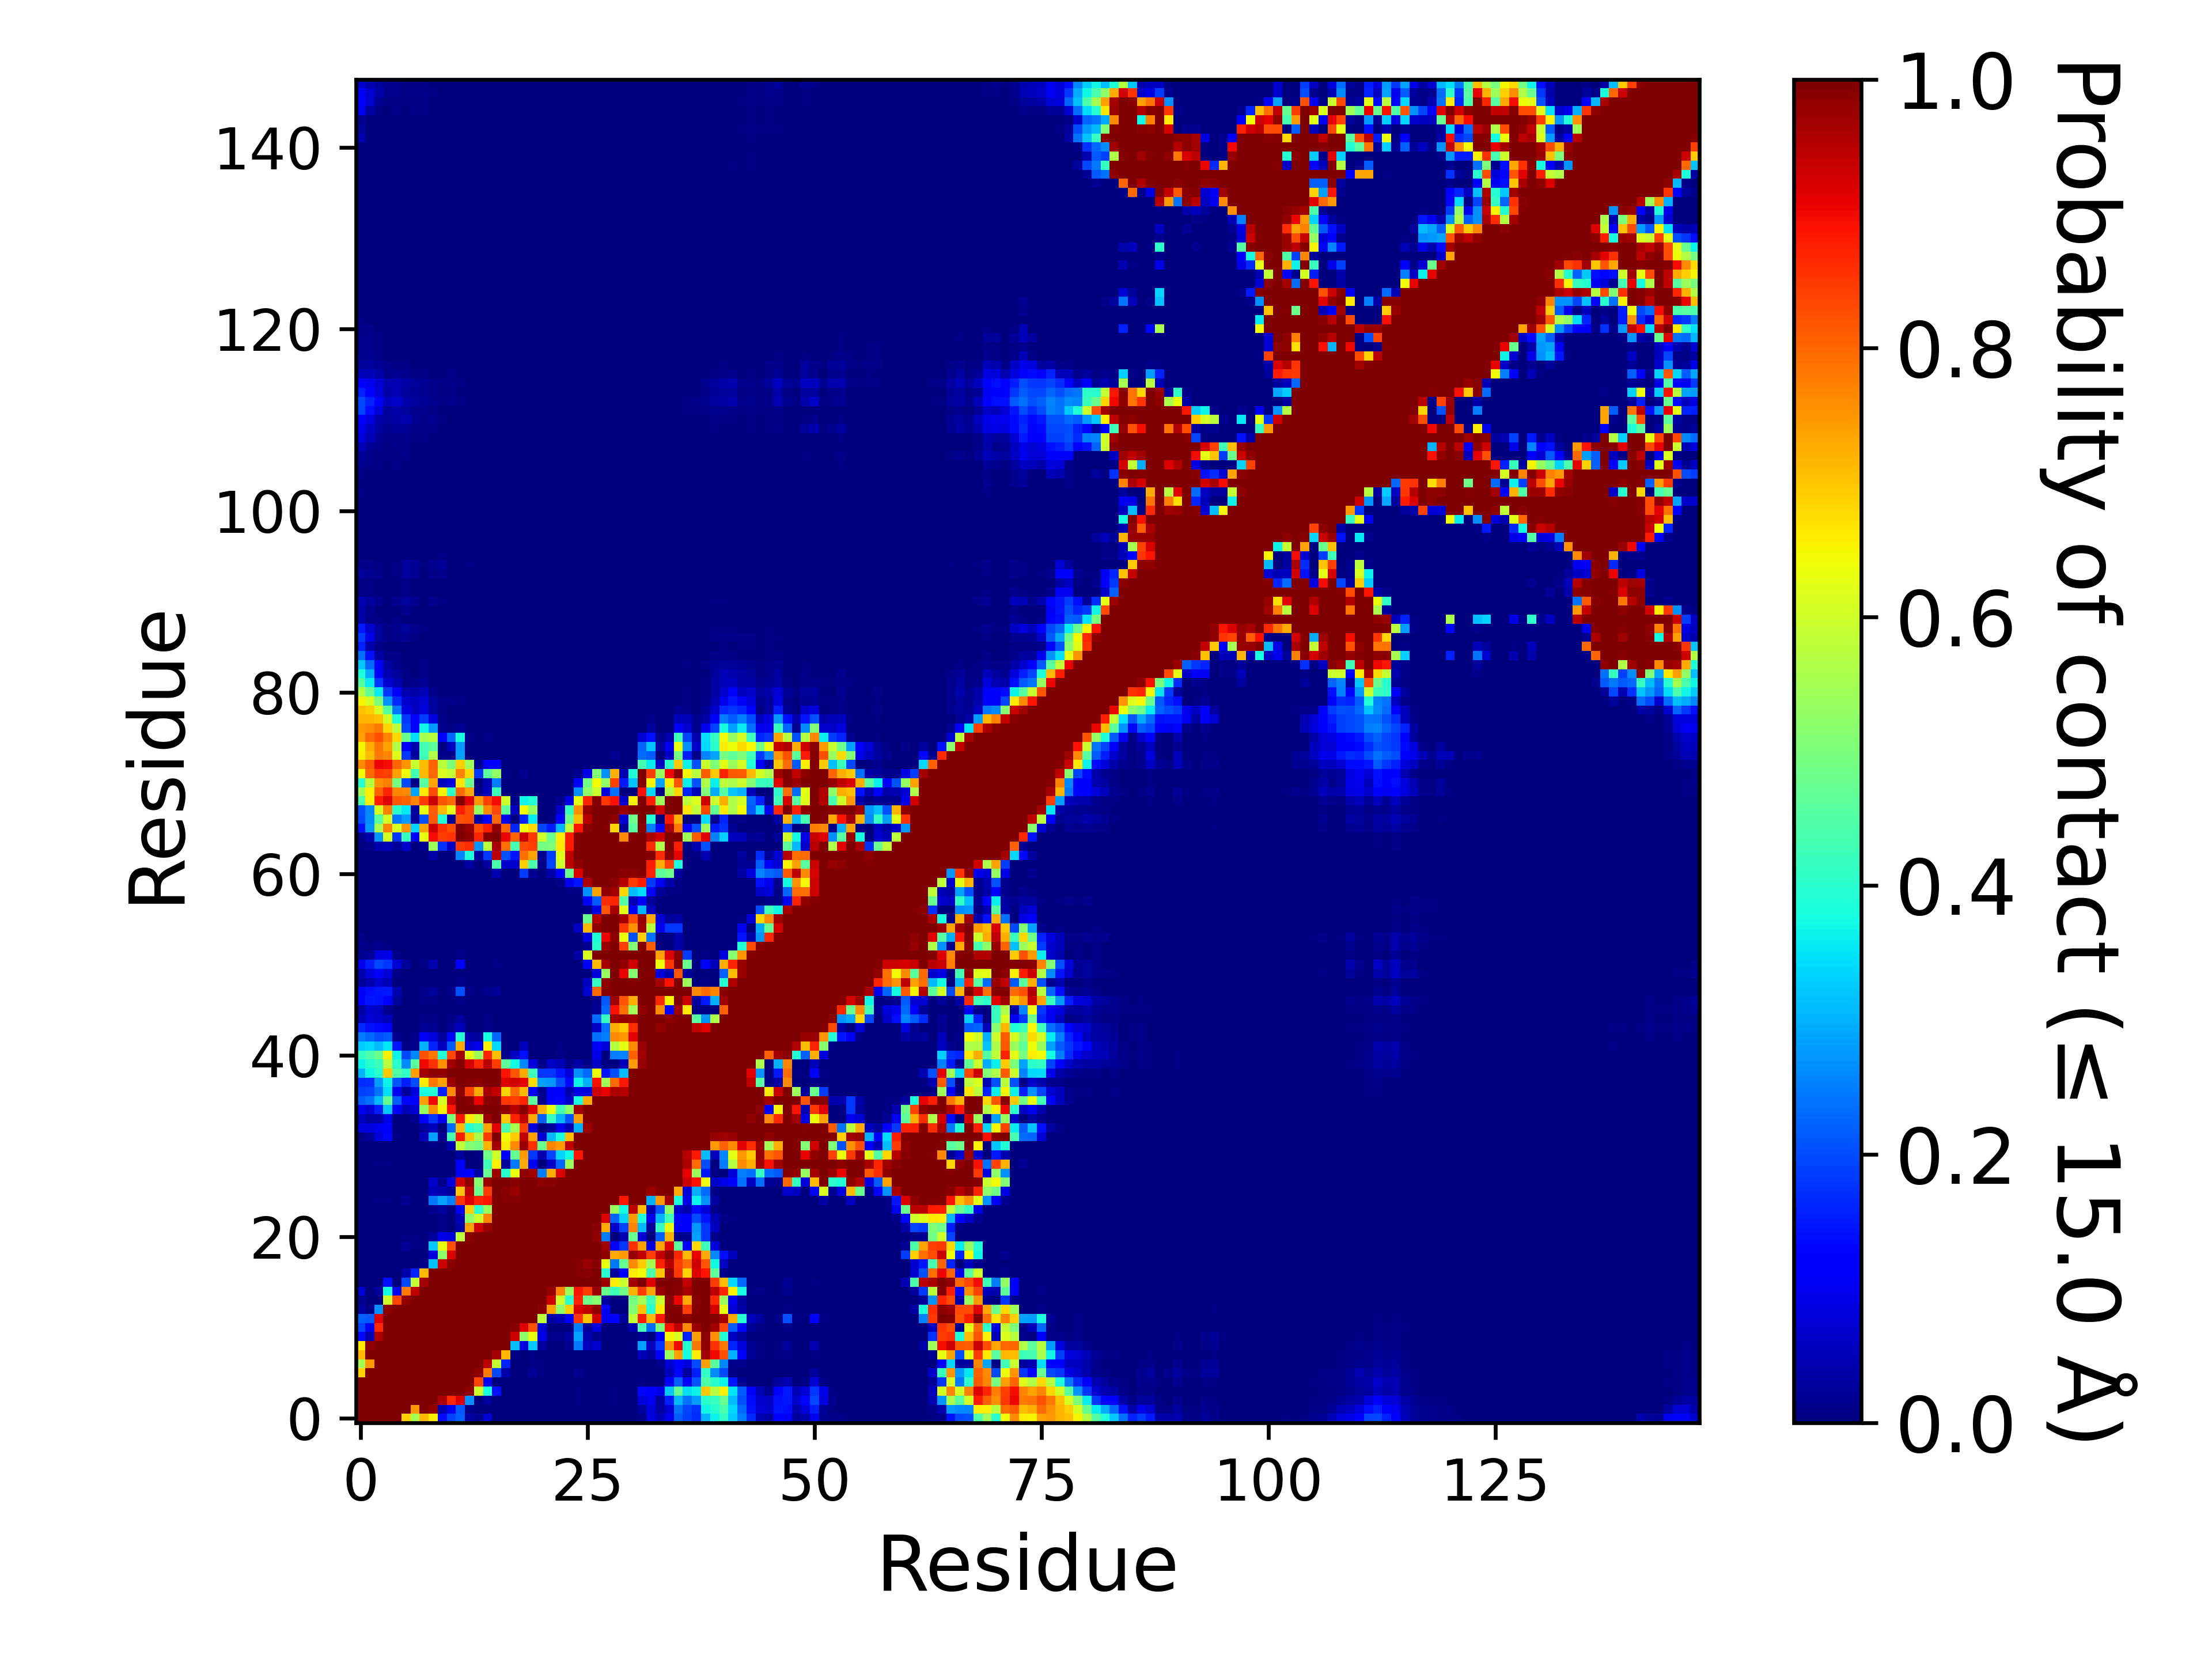

Values plotted in this chart, from the file beside it:
, 1, 2, 3, 4, 5, 6, 7, 8, 9, 10, 11, 12, 13, 14, 15, 16, 17, 18, 19, 20, 21, 22, 23
1, 1.0, 1.0, 1.0, 1.0, 1.0, 0.6851, 0.5535, 0.7136, 0.6583, 0.1353, 0.1928, 0.222, 0.02998, 0.01749, 0.07241, 0.00344, 0.00041, 1.999980000199998e-05, 9.99990000099999e-05, 0.00085, 9.99990000099999e-06, 0.0, 0.00041
2, 1.0, 1.0, 1.0, 1.0, 1.0, 1.0, 0.7492, 0.9985, 0.9821, 0.04543, 0.1044, 0.2142, 0.00838, 0.00033, 0.00384, 0.00043, 0.0002, 0.0, 0.0, 0.00033, 0.0, 0.0, 0.00018
3, 1.0, 1.0, 1.0, 1.0, 1.0, 1.0, 1.0, 1.0, 1.0, 0.9588, 0.8666, 0.9142, 0.2677, 0.00247, 0.02413, 0.00212, 0.00085, 0.0, 0.0, 0.00236, 0.0002, 0.0, 0.00055
4, 1.0, 1.0, 1.0, 1.0, 1.0, 1.0, 1.0, 1.0, 1.0, 1.0, 0.9997, 0.9994, 0.987, 0.6011, 0.375, 0.138, 0.00208, 0.0, 0.0, 0.00294, 0.0, 0.0, 5.999940000599994e-05
5, 1.0, 1.0, 1.0, 1.0, 1.0, 1.0, 1.0, 1.0, 1.0, 1.0, 1.0, 1.0, 0.9971, 0.8325, 0.1051, 0.00137, 0.00028, 0.0, 0.0, 0.00023, 0.0, 0.0, 9.99990000099999e-06
6, 0.6851, 1.0, 1.0, 1.0, 1.0, 1.0, 1.0, 1.0, 1.0, 1.0, 1.0, 1.0, 1.0, 0.984, 0.7796, 0.1965, 0.03768, 0.0, 9.99990000099999e-06, 0.02036, 0.00431, 0.0, 0.00118
7, 0.5535, 0.7492, 1.0, 1.0, 1.0, 1.0, 1.0, 1.0, 1.0, 1.0, 1.0, 1.0, 1.0, 0.9966, 0.948, 0.5871, 0.1564, 0.00144, 0.0, 0.00635, 0.00518, 0.0, 9.99990000099999e-06
8, 0.7136, 0.9985, 1.0, 1.0, 1.0, 1.0, 1.0, 1.0, 1.0, 1.0, 1.0, 1.0, 1.0, 1, 0.9989, 0.9659, 0.7132, 0.00875, 0.0, 0.00738, 0.00085, 0.0, 0.0
9, 0.6583, 0.9821, 1.0, 1.0, 1.0, 1.0, 1.0, 1.0, 1.0, 1.0, 1.0, 1.0, 1.0, 1.0, 1.0, 0.9995, 0.9961, 0.3131, 0.08288, 0.3237, 0.02627, 9.99990000099999e-06, 0.00287
10, 0.1353, 0.04543, 0.9588, 1.0, 1.0, 1.0, 1.0, 1.0, 1.0, 1.0, 1.0, 1.0, 1.0, 1.0, 1.0, 1.0, 0.9993, 0.9322, 0.5202, 0.6298, 0.09101, 0.01311, 0.01342
11, 0.1928, 0.1044, 0.8666, 0.9997, 1.0, 1.0, 1.0, 1.0, 1.0, 1.0, 1.0, 1.0, 1.0, 1.0, 1.0, 1.0, 1.0, 0.9894, 0.9142, 0.8222, 0.0789, 0.00061, 0.00016
12, 0.222, 0.2142, 0.9142, 0.9994, 1.0, 1.0, 1.0, 1.0, 1.0, 1.0, 1.0, 1.0, 1.0, 1.0, 1.0, 1.0, 1.0, 1.0, 0.9997, 0.9962, 0.5812, 0.03786, 0.04993
13, 0.02998, 0.00838, 0.2677, 0.987, 0.9971, 1.0, 1.0, 1.0, 1.0, 1.0, 1.0, 1.0, 1.0, 1.0, 1.0, 1.0, 1.0, 1.0, 1.0, 1.0, 0.9913, 0.741, 0.5263
14, 0.01749, 0.00033, 0.00247, 0.6011, 0.8325, 0.984, 0.9966, 1, 1.0, 1.0, 1.0, 1.0, 1.0, 1.0, 1.0, 1.0, 1.0, 1.0, 1.0, 1.0, 0.9999, 0.9326, 0.5953
15, 0.07241, 0.00384, 0.02413, 0.375, 0.1051, 0.7796, 0.948, 0.9989, 1.0, 1.0, 1.0, 1.0, 1.0, 1.0, 1.0, 1.0, 1.0, 1.0, 1.0, 1.0, 1.0, 0.9793, 0.7676
16, 0.00344, 0.00043, 0.00212, 0.138, 0.00137, 0.1965, 0.5871, 0.9659, 0.9995, 1.0, 1.0, 1.0, 1.0, 1.0, 1.0, 1.0, 1.0, 1.0, 1.0, 1.0, 1.0, 1.0, 1
17, 0.00041, 0.0002, 0.00085, 0.00208, 0.00028, 0.03768, 0.1564, 0.7132, 0.9961, 0.9993, 1.0, 1.0, 1.0, 1.0, 1.0, 1.0, 1.0, 1.0, 1.0, 1.0, 1.0, 1.0, 1.0
18, 1.999980000199998e-05, 0.0, 0.0, 0.0, 0.0, 0.0, 0.00144, 0.00875, 0.3131, 0.9322, 0.9894, 1.0, 1.0, 1.0, 1.0, 1.0, 1.0, 1.0, 1.0, 1.0, 1.0, 1.0, 1.0
19, 9.99990000099999e-05, 0.0, 0.0, 0.0, 0.0, 9.99990000099999e-06, 0.0, 0.0, 0.08288, 0.5202, 0.9142, 0.9997, 1.0, 1.0, 1.0, 1.0, 1.0, 1.0, 1.0, 1.0, 1.0, 1.0, 1.0
20, 0.00085, 0.00033, 0.00236, 0.00294, 0.00023, 0.02036, 0.00635, 0.00738, 0.3237, 0.6298, 0.8222, 0.9962, 1.0, 1.0, 1.0, 1.0, 1.0, 1.0, 1.0, 1.0, 1.0, 1.0, 1.0
21, 9.99990000099999e-06, 0.0, 0.0002, 0.0, 0.0, 0.00431, 0.00518, 0.00085, 0.02627, 0.09101, 0.0789, 0.5812, 0.9913, 0.9999, 1.0, 1.0, 1.0, 1.0, 1.0, 1.0, 1.0, 1.0, 1.0
22, 0.0, 0.0, 0.0, 0.0, 0.0, 0.0, 0.0, 0.0, 9.99990000099999e-06, 0.01311, 0.00061, 0.03786, 0.741, 0.9326, 0.9793, 1.0, 1.0, 1.0, 1.0, 1.0, 1.0, 1.0, 1.0
23, 0.00041, 0.00018, 0.00055, 5.999940000599994e-05, 9.99990000099999e-06, 0.00118, 9.99990000099999e-06, 0.0, 0.00287, 0.01342, 0.00016, 0.04993, 0.5263, 0.5953, 0.7676, 1, 1.0, 1.0, 1.0, 1.0, 1.0, 1.0, 1.0
24, 0.00236, 0.00192, 0.00332, 0.00213, 9.99990000099999e-06, 0.00199, 1.999980000199998e-05, 0.0, 0.015, 0.02426, 0.00356, 0.1018, 0.6879, 0.405, 0.537, 0.9962, 0.9966, 0.9986, 1.0, 1.0, 1.0, 1.0, 1.0
25, 0.00304, 0.00292, 0.00682, 0.00717, 0.00142, 0.01346, 0.00075, 0.00082, 0.2429, 0.289, 0.2524, 0.8547, 0.9207, 0.8732, 0.8874, 0.9987, 0.9956, 0.9933, 1.0, 1.0, 1.0, 1.0, 1.0
26, 0.0025, 0.00159, 0.00211, 0.0007, 9.99990000099999e-06, 0.00096, 0.0, 6.999930000699993e-05, 0.05331, 0.04165, 0.02593, 0.7015, 0.9444, 0.4829, 0.8464, 1.0, 0.9907, 0.9772, 1.0, 1.0, 0.999, 1.0, 1.0
27, 0.00106, 0.00043, 0.00017, 0.00024, 0.0, 8.99991000089999e-05, 0.0, 0.00027, 0.07024, 0.01427, 0.08252, 0.9273, 0.9825, 0.5122, 0.9757, 1.0, 0.9983, 0.9891, 1.0, 1.0, 0.9845, 0.9911, 1.0
28, 5.999940000599994e-05, 0.0, 0.0, 0.0, 0.0, 0.0, 0.0, 0.0, 0.00111, 0.0, 9.99990000099999e-06, 0.1054, 0.1225, 0.02849, 0.4745, 0.9765, 0.4004, 0.6297, 0.9813, 0.9726, 0.2468, 0.725, 0.9144
29, 0.00137, 0.00155, 0.00601, 0.00763, 0.0, 0.0, 0.0, 0.0, 6.999930000699993e-05, 0.0, 0.0, 0.1106, 0.00284, 5.999940000599994e-05, 0.4248, 0.6534, 0.02529, 0.243, 0.7278, 0.1097, 0.0028, 0.0656, 0.2264
30, 0.0, 0.00023, 0.00016, 0.0, 0.0, 0.0, 0.0, 0.0, 0.0, 0.0, 0.0, 0.02479, 0.00063, 0.00533, 0.4852, 0.5956, 0.1098, 0.4688, 0.7426, 0.1781, 0.04344, 0.1951, 0.3335
31, 0.00011, 0.00012, 6.999930000699993e-05, 0.00065, 0.0, 0.0, 0.0, 0.0, 0.00688, 1.999980000199998e-05, 0.04359, 0.5835, 0.5098, 0.4958, 0.7219, 0.9683, 0.6584, 0.7626, 0.9777, 0.858, 0.4784, 0.7661, 0.7425
32, 0.01112, 0.03032, 0.08001, 0.1309, 0.00586, 0.00084, 0.0, 0.04888, 0.2821, 0.01894, 0.4354, 0.8814, 0.7004, 0.5509, 0.8469, 0.9996, 0.6432, 0.6939, 0.9432, 0.7389, 0.07428, 0.3054, 0.386
33, 0.0856, 0.08316, 0.1012, 0.1238, 0.0007, 0.0, 0.0, 0.02872, 0.05623, 7.999920000799993e-05, 0.2335, 0.7143, 0.3982, 0.4292, 0.7361, 0.9148, 0.4408, 0.552, 0.84, 0.08418, 0.00013, 0.02596, 0.09445
34, 0.05186, 0.03248, 0.03359, 0.09072, 0.00046, 6.999930000699993e-05, 0.01543, 0.1148, 0.1783, 0.1016, 0.4987, 0.8835, 0.6621, 0.5959, 0.976, 0.998, 0.6969, 0.872, 0.9405, 0.7327, 0.222, 0.4178, 0.3014
35, 0.09925, 0.07797, 0.1551, 0.3237, 0.1137, 0.05285, 0.07398, 0.5315, 0.7561, 0.6509, 0.8893, 0.9988, 0.9992, 0.9919, 1.0, 1.0, 0.9814, 0.951, 0.9889, 0.9141, 0.7208, 0.6295, 0.4268
36, 0.2178, 0.2378, 0.3066, 0.4708, 0.221, 0.1328, 0.1284, 0.7383, 0.8994, 0.6125, 0.9427, 0.9968, 0.996, 0.9058, 0.9904, 0.9955, 0.8495, 0.8431, 0.8686, 0.4618, 0.01077, 0.1164, 0.1304
37, 0.1906, 0.1928, 0.2418, 0.3446, 0.106, 0.02553, 0.0836, 0.3827, 0.3926, 0.1598, 0.7656, 0.9873, 0.8407, 0.7296, 0.9615, 0.9404, 0.6837, 0.7942, 0.7123, 0.1263, 0.01577, 0.1239, 0.11
38, 0.1692, 0.1758, 0.2781, 0.365, 0.2108, 0.1562, 0.1996, 0.6582, 0.7846, 0.7422, 0.9734, 0.9987, 0.9948, 0.9908, 1.0, 0.9995, 0.917, 0.9293, 0.9065, 0.6766, 0.2845, 0.2754, 0.2025
39, 0.3025, 0.3705, 0.4009, 0.6983, 0.4465, 0.4082, 0.7406, 0.9723, 0.9867, 0.9819, 0.998, 0.9995, 0.9997, 0.9984, 0.9999, 0.9984, 0.89, 0.8172, 0.7294, 0.4231, 0.1772, 0.1765, 0.1466
40, 0.3657, 0.3947, 0.4175, 0.571, 0.4011, 0.265, 0.4582, 0.8985, 0.8576, 0.7541, 0.9721, 0.9931, 0.9221, 0.8666, 0.947, 0.8458, 0.4631, 0.3729, 0.2582, 0.07877, 0.00914, 0.06226, 0.04745
41, 0.4133, 0.4391, 0.479, 0.6531, 0.3646, 0.1964, 0.2592, 0.8231, 0.7826, 0.3943, 0.8358, 0.9679, 0.6301, 0.5421, 0.8709, 0.7081, 0.01389, 0.06208, 0.1386, 0.00097, 0.0, 0.00224, 0.00793
42, 0.3278, 0.3375, 0.3099, 0.3499, 0.1463, 0.00405, 0.01368, 0.2993, 0.1631, 0.05769, 0.2171, 0.7274, 0.07646, 0.09699, 0.6537, 0.3386, 0.0004, 0.00338, 0.05478, 0.0, 0.0, 0.00045, 0.0042
43, 0.249, 0.2292, 0.2067, 0.2166, 0.0175, 0.00103, 0.0126, 0.1086, 0.07891, 0.03079, 0.1307, 0.3975, 0.03822, 0.02622, 0.376, 0.2272, 0.0, 0.00256, 0.00102, 0.0, 0.0, 0.0, 0.0
44, 0.1641, 0.1429, 0.1348, 0.1148, 0.00248, 0.0, 0.00062, 0.02215, 0.01716, 0.00131, 0.0203, 0.05383, 2.999970000299997e-05, 0.0, 0.00776, 0.0, 0.0, 0.0, 0.0, 0.0, 0.0, 0.0, 0.0
45, 0.04791, 0.07454, 0.06848, 0.04711, 0.0, 0.0, 0.0, 0.00471, 0.00477, 0.0, 0.00423, 0.02838, 0.0, 0.0, 0.00969, 0.0004, 0.0, 0.0, 9.99990000099999e-06, 0.0, 0.0, 0.0, 0.0
46, 0.03218, 0.06963, 0.06008, 0.01869, 0.0, 0.0, 0.0, 9.99990000099999e-06, 0.0, 0.0, 0.0, 0.0, 0.0, 0.0, 0.0, 0.0, 0.0, 0.0, 0.0, 0.0, 0.0, 0.0, 0.0
47, 0.1242, 0.1484, 0.1434, 0.1276, 0.02414, 1.999980000199998e-05, 0.0, 0.00503, 0.00645, 0.0, 9.99990000099999e-06, 0.01026, 0.0, 0.0, 0.0, 0.0, 0.0, 0.0, 0.0, 0.0, 0.0, 0.0, 0.0
48, 0.1086, 0.1375, 0.1454, 0.1517, 0.0451, 0.00045, 0.0, 0.01504, 0.02654, 0.00063, 0.00893, 0.2035, 0.00544, 0.0, 0.01589, 0.02056, 0.0, 0.0, 0.0, 0.0, 0.0, 0.0, 0.0
49, 0.02789, 0.03959, 0.06774, 0.04982, 0.00028, 0.0, 0.0, 0.0, 0.00012, 0.0, 0.0, 0.007, 0.0, 0.0, 0.0, 0.0, 0.0, 0.0, 0.0, 0.0, 0.0, 0.0, 0.0
50, 0.04136, 0.08072, 0.1101, 0.07515, 0.00856, 8.99991000089999e-05, 0.0, 0.0, 0.0, 0.0, 0.0, 0.0, 0.0, 0.0, 0.0, 0.0, 0.0, 0.0, 0.0, 0.0, 0.0, 0.0, 0.0
51, 0.09673, 0.1549, 0.1965, 0.1772, 0.07791, 0.02423, 5.999940000599994e-05, 0.00398, 0.04682, 0.0, 4.999950000499995e-05, 0.1232, 0.00149, 0.0, 0.00172, 0.00425, 0.0, 0.0, 0.0, 0.0, 0.0, 0.0, 0.0
52, 0.01929, 0.02226, 0.08332, 0.09315, 0.00917, 0.00041, 0.0, 0.0, 0.00213, 0.0, 0.0, 0.0077, 9.99990000099999e-06, 0.0, 0.00011, 0.00106, 0.0, 0.0, 0.0, 0.0, 0.0, 0.0, 0.0
53, 0.01486, 0.0065, 0.01233, 0.00418, 2.999970000299997e-05, 0.0, 0.0, 0.0, 0.0, 0.0, 0.0, 0.0, 0.0, 0.0, 0.0, 0.0, 0.0, 0.0, 0.0, 0.0, 0.0, 0.0, 0.0
54, 0.0079, 0.00361, 0.00358, 0.0015, 0.0, 0.0, 0.0, 0.0, 0.0, 0.0, 0.0, 0.0, 0.0, 0.0, 0.0, 0.0, 0.0, 0.0, 0.0, 0.0, 0.0, 0.0, 0.0
55, 0.00184, 0.00056, 0.00186, 0.00014, 0.0, 0.0, 0.0, 0.0, 0.0, 0.0, 0.0, 0.0, 0.0, 0.0, 0.00042, 0.00023, 0.0, 0.0, 0.0, 0.0, 0.0, 0.0, 0.0
56, 0.00065, 0.0, 0.0, 0.0, 0.0, 0.0, 0.0, 0.0, 0.0, 0.0, 0.0, 0.0, 0.0, 0.0, 0.0, 0.0, 0.0, 0.0, 0.0, 0.0, 0.0, 0.0, 0.0
57, 0.00093, 1.999980000199998e-05, 3.999960000399996e-05, 0.0, 0.0, 0.0, 0.0, 0.0, 0.0, 0.0, 0.0, 0.0, 0.0, 0.0, 0.0, 0.0, 0.0, 0.0, 0.0, 0.0, 0.0, 0.0, 0.0
58, 0.00026, 0.0, 0.0, 0.0, 0.0, 0.0, 0.0, 0.0, 0.0, 0.0, 0.0, 0.0, 0.0, 0.0, 0.0, 0.0, 0.0, 0.0, 0.0, 0.0, 0.0, 0.0, 0.0
59, 0.0, 0.0, 0.0, 0.0, 0.0, 0.0, 0.0, 0.0, 0.0, 0.0, 0.0, 0.0, 0.0, 0.0, 0.0, 0.0, 0.0, 0.0, 4.999950000499995e-05, 0.0, 0.0, 0.00012, 0.00028
60, 0.0, 0.0, 0.0, 0.0, 0.0, 0.0, 0.0, 0.0, 0.0, 0.0, 0.0, 0.0, 0.0, 0.0, 0.0, 9.99990000099999e-06, 0.0, 0.0, 0.00161, 0.0, 9.99990000099999e-06, 0.00084, 0.01052
... 88 more rows
